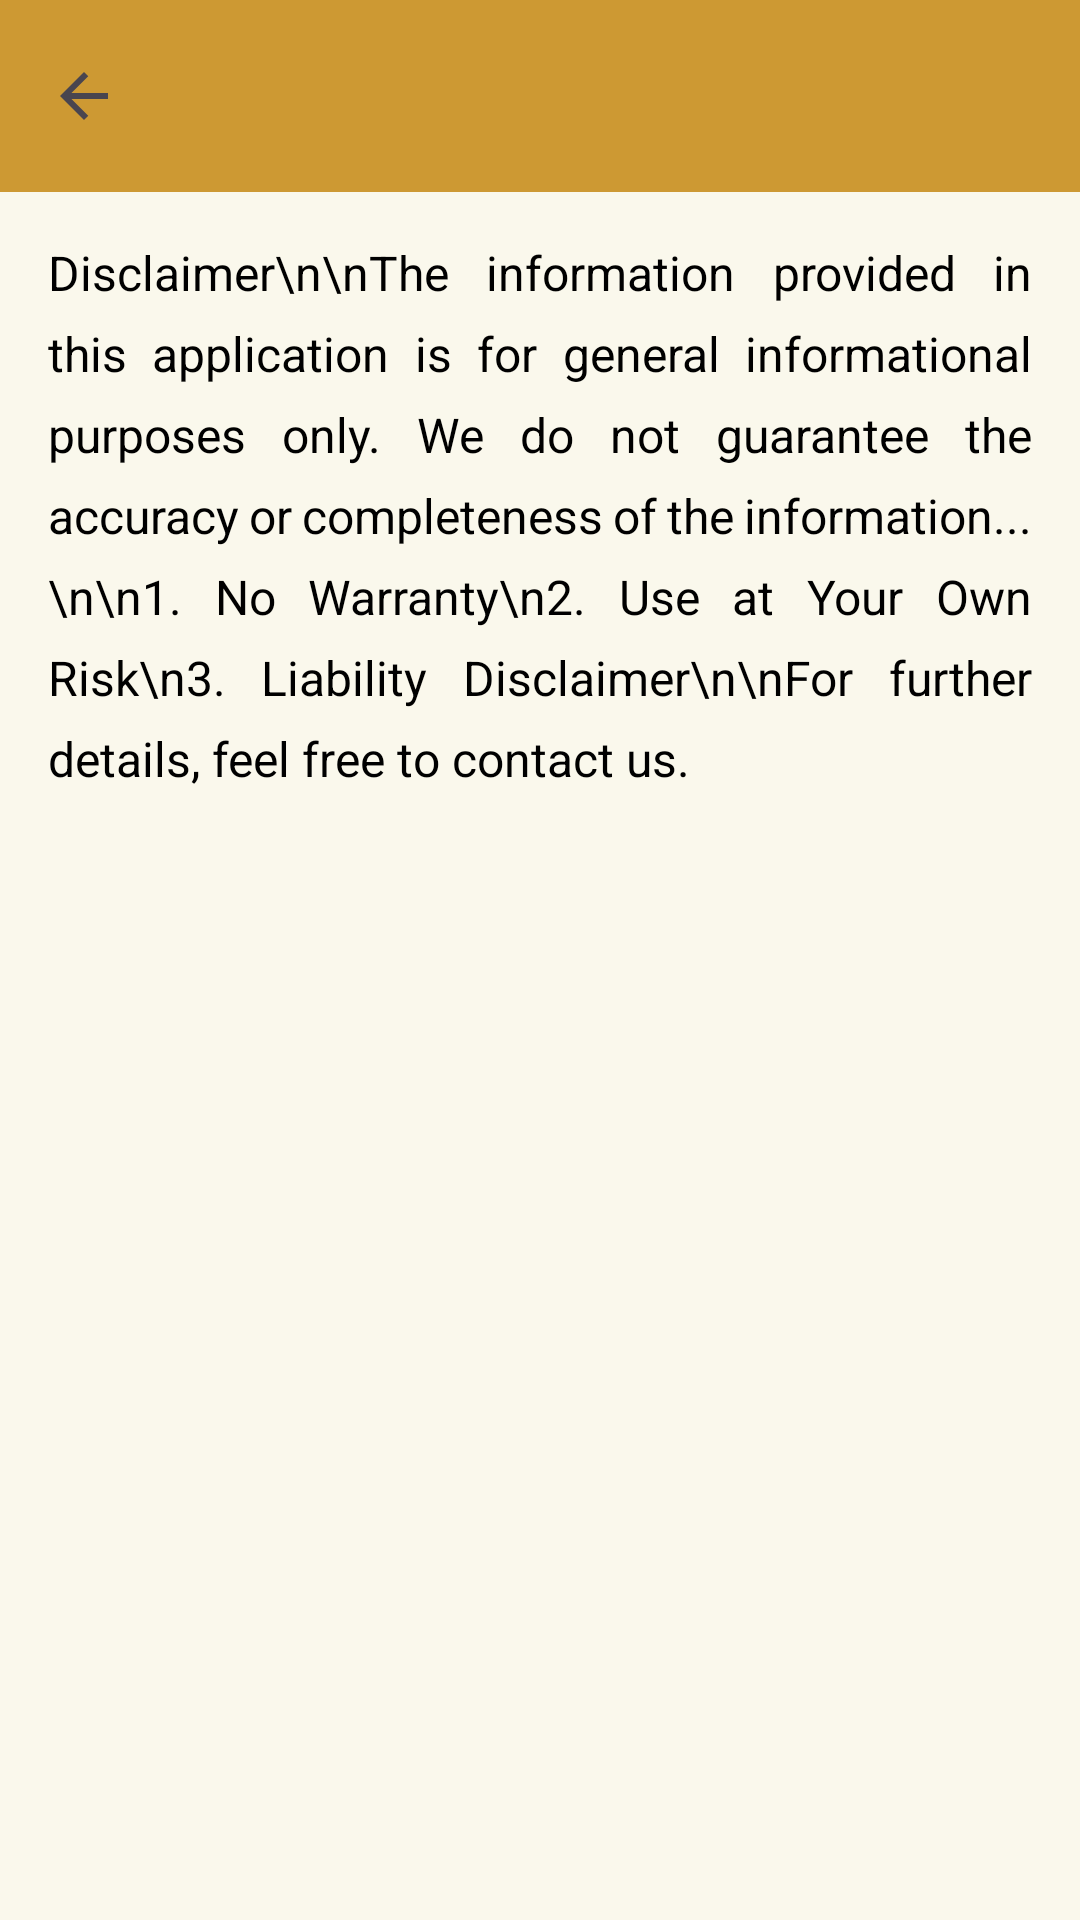

This screen was rendered from an Android layout file. Write that file and the resources it references.
<!-- AndroidManifest.xml: application theme Theme.BatikLoka -->
<!-- res/layout/activity_disclaimer.xml -->
<androidx.constraintlayout.widget.ConstraintLayout
    xmlns:android="http://schemas.android.com/apk/res/android"
    xmlns:app="http://schemas.android.com/apk/res-auto"
    xmlns:tools="http://schemas.android.com/tools"
    android:layout_width="match_parent"
    android:layout_height="match_parent"
    tools:context="">

    <androidx.appcompat.widget.Toolbar
        android:id="@+id/toolbar"
        android:layout_width="match_parent"
        android:layout_height="wrap_content"
        android:background="@color/caramel_gold"
        android:title="Disclaimer"
        android:titleTextColor="@color/white"
        app:navigationIcon="@drawable/arrow_back_24px"
        app:layout_constraintTop_toTopOf="parent"
        app:layout_constraintStart_toStartOf="parent"
        app:layout_constraintEnd_toEndOf="parent" />

    <ScrollView
        android:layout_width="0dp"
        android:layout_height="0dp"
        app:layout_constraintTop_toBottomOf="@id/toolbar"
        app:layout_constraintStart_toStartOf="parent"
        app:layout_constraintEnd_toEndOf="parent"
        app:layout_constraintBottom_toBottomOf="parent">

        <TextView
            android:id="@+id/disclaimer_text"
            android:layout_width="wrap_content"
            android:layout_height="wrap_content"
            android:padding="16dp"
            android:text="Disclaimer\n\nThe information provided in this application is for general informational purposes only. We do not guarantee the accuracy or completeness of the information... \n\n1. No Warranty\n2. Use at Your Own Risk\n3. Liability Disclaimer\n\nFor further details, feel free to contact us."
            android:textSize="16sp"
            android:textColor="@color/black"
            android:lineSpacingExtra="8dp"
            android:scrollbars="vertical"
            android:justificationMode="inter_word" />
    </ScrollView>

</androidx.constraintlayout.widget.ConstraintLayout>
<!-- resources referenced by this layout -->
<resources>
  <color name="black">#FF000000</color>
  <color name="caramel_gold">#CD9933</color>
  <color name="white">#FFFFFFFF</color>
  <!-- drawable arrow_back_24px (drawable) -->
  <vector xmlns:android="http://schemas.android.com/apk/res/android"
      android:width="24dp"
      android:height="24dp"
      android:viewportWidth="960"
      android:viewportHeight="960"
      android:tint="?attr/colorControlNormal"
      android:autoMirrored="true">
    <path
        android:fillColor="@color/ivory_white"
        android:pathData="M313,520L537,744L480,800L160,480L480,160L537,216L313,440L800,440L800,520L313,520Z"/>
  </vector>
  <style name="Theme.BatikLoka" parent="Base.Theme.BatikLoka" />
  <color name="ivory_white">#FAF8EC</color>
  <style name="Base.Theme.BatikLoka" parent="Theme.Material3.DayNight.NoActionBar">
          
          
  
          
          <item name="android:windowBackground">@color/ivory_white</item>
  
          <item name="android:textColorHighlight">@color/text_highlight</item>
  
          
          <item name="android:statusBarColor">@color/black</item>
      </style>
  <color name="text_highlight">#DBA744</color>
</resources>
